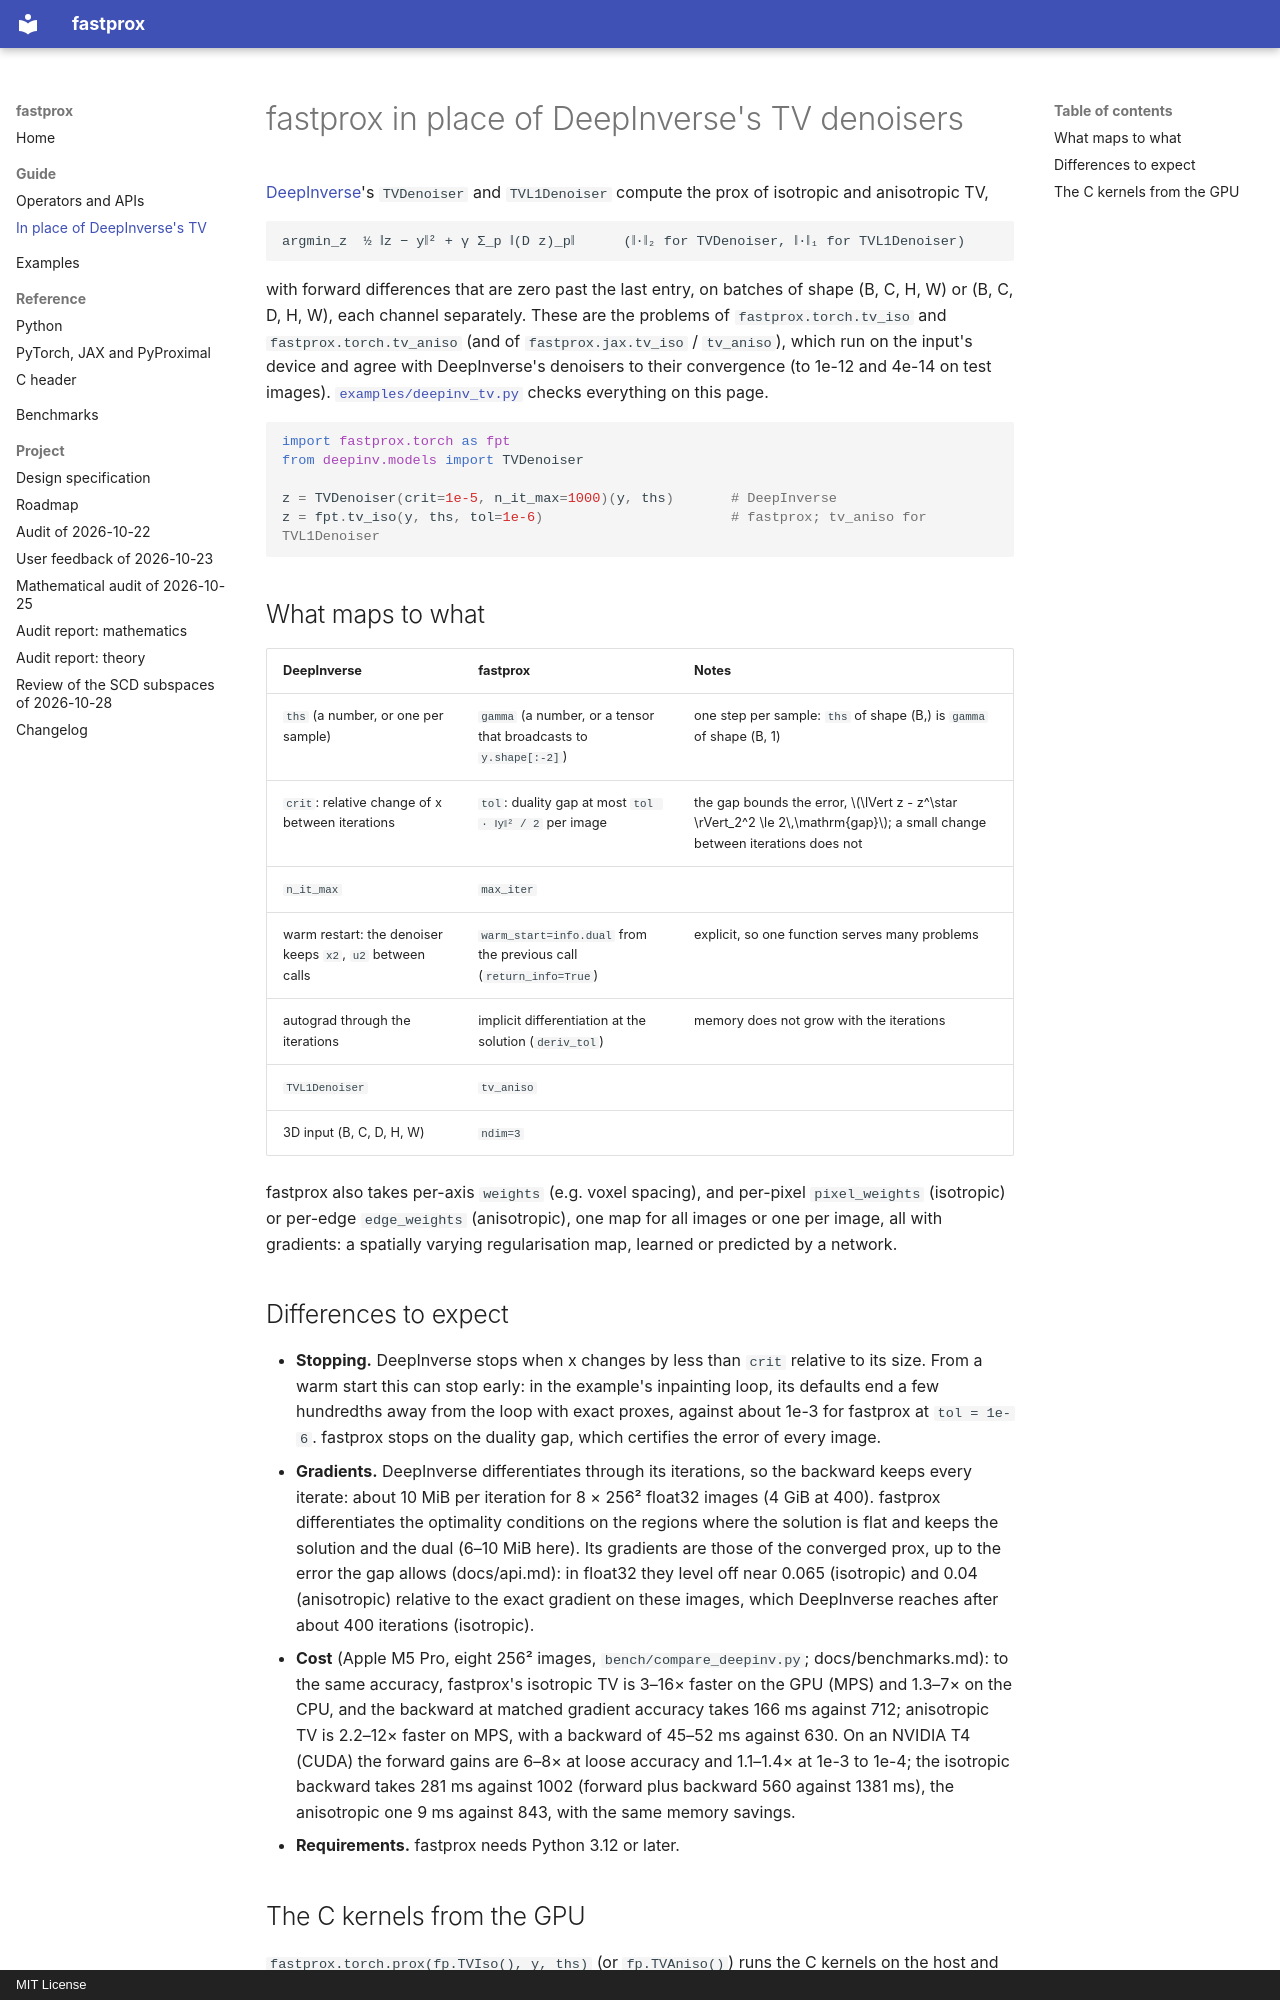

repository: dvillacis/fastprox · page: deepinv/index.html · generator: mkdocs · copyright: MIT License

# fastprox in place of DeepInverse's TV denoisers

[DeepInverse](https://deepinv.github.io)'s `TVDenoiser` and `TVL1Denoiser`
compute the prox of isotropic and anisotropic TV,

    argmin_z  ½ ‖z − y‖² + γ Σ_p ‖(D z)_p‖      (‖·‖₂ for TVDenoiser, ‖·‖₁ for TVL1Denoiser)

with forward differences that are zero past the last entry, on batches of
shape (B, C, H, W) or (B, C, D, H, W), each channel separately. These are the
problems of `fastprox.torch.tv_iso` and `fastprox.torch.tv_aniso` (and of
`fastprox.jax.tv_iso` / `tv_aniso`), which run on the input's device and
agree with DeepInverse's denoisers to their convergence (to 1e-12 and 4e-14 on
test images). [`examples/deepinv_tv.py`](https://github.com/dvillacis/fastprox/blob/master/examples/deepinv_tv.py) checks
everything on this page.

```python
import fastprox.torch as fpt
from deepinv.models import TVDenoiser

z = TVDenoiser(crit=1e-5, n_it_max=1000)(y, ths)       # DeepInverse
z = fpt.tv_iso(y, ths, tol=1e-6)                       # fastprox; tv_aniso for TVL1Denoiser
```

## What maps to what

| DeepInverse | fastprox | Notes |
| --- | --- | --- |
| `ths` (a number, or one per sample) | `gamma` (a number, or a tensor that broadcasts to `y.shape[:-2]`) | one step per sample: `ths` of shape (B,) is `gamma` of shape (B, 1) |
| `crit`: relative change of x between iterations | `tol`: duality gap at most `tol · ‖y‖² / 2` per image | the gap bounds the error, $\lVert z - z^\star \rVert_2^2 \le 2\,\mathrm{gap}$; a small change between iterations does not |
| `n_it_max` | `max_iter` | |
| warm restart: the denoiser keeps `x2`, `u2` between calls | `warm_start=info.dual` from the previous call (`return_info=True`) | explicit, so one function serves many problems |
| autograd through the iterations | implicit differentiation at the solution (`deriv_tol`) | memory does not grow with the iterations |
| `TVL1Denoiser` | `tv_aniso` | |
| 3D input (B, C, D, H, W) | `ndim=3` | |

fastprox also takes per-axis `weights` (e.g. voxel spacing), and per-pixel
`pixel_weights` (isotropic) or per-edge `edge_weights` (anisotropic), one map
for all images or one per image, all with gradients: a spatially varying
regularisation map, learned or predicted by a network.
